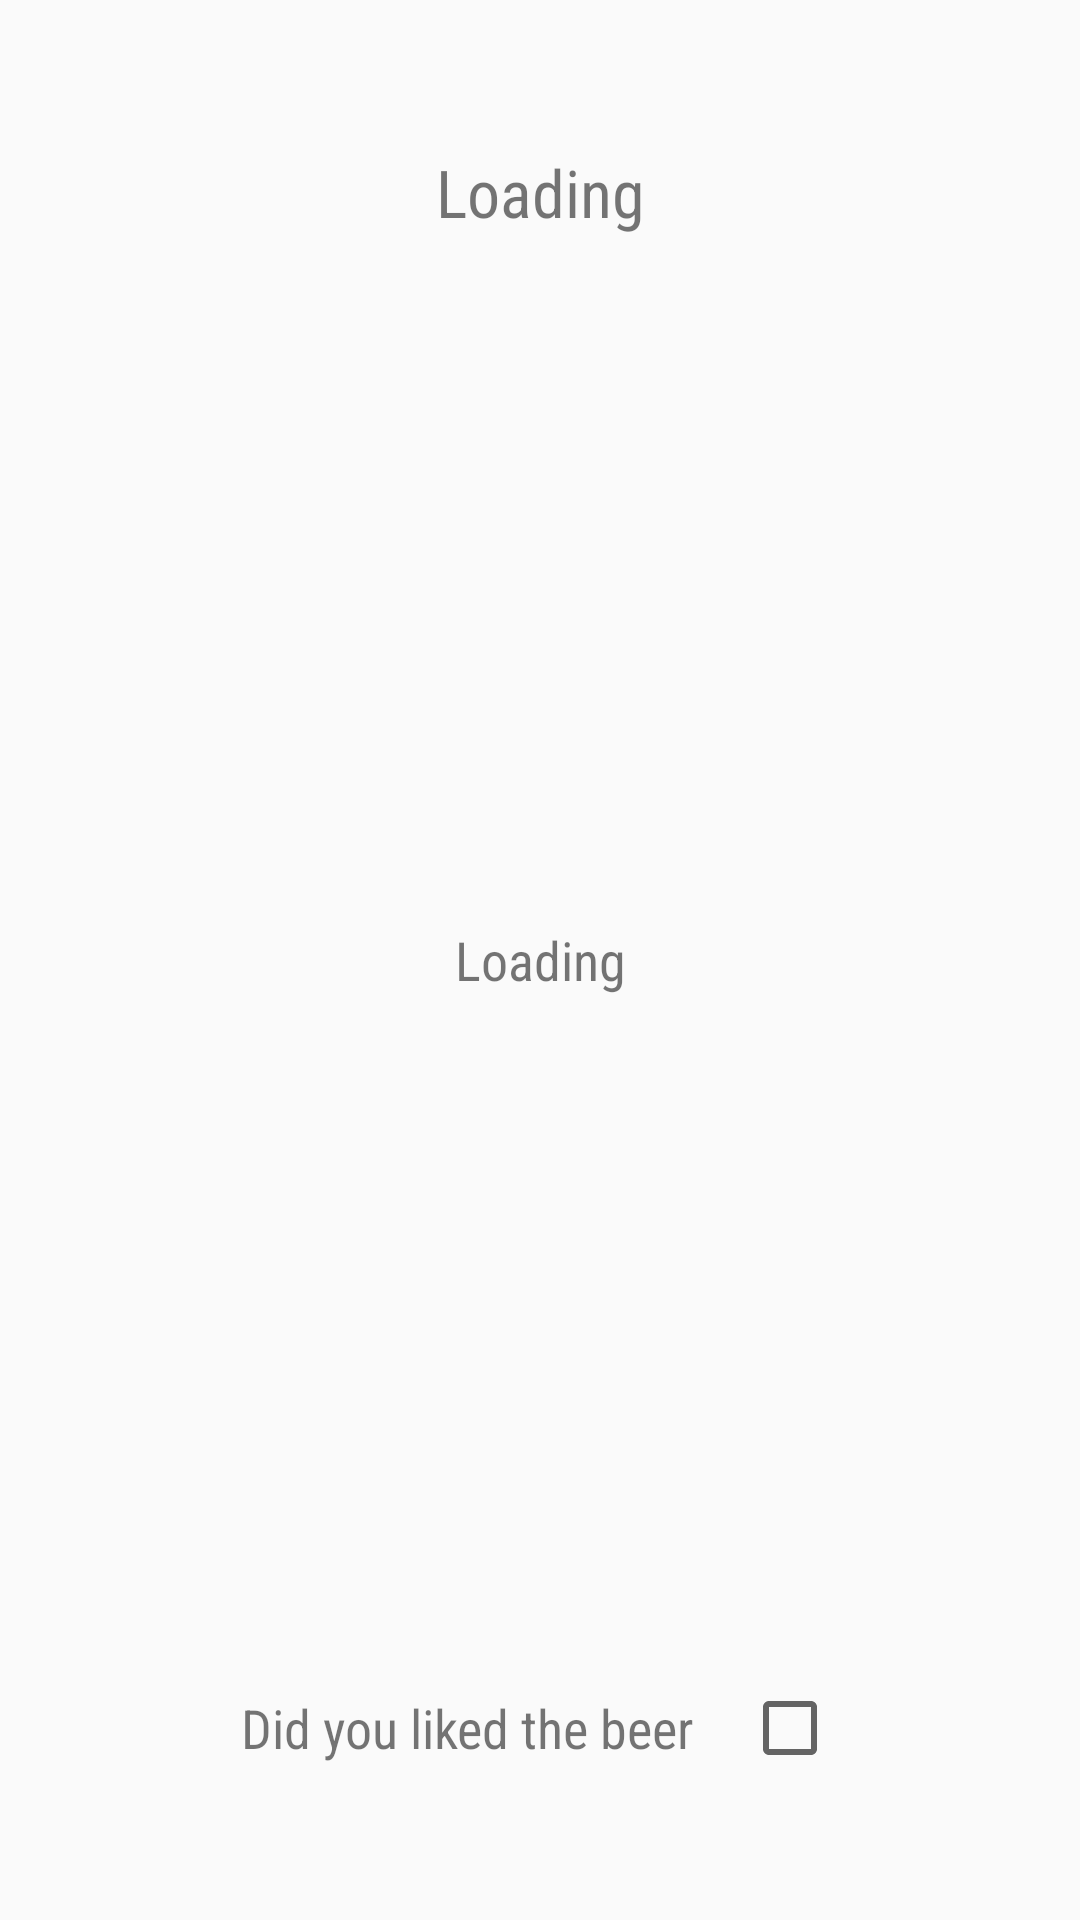

This screen was rendered from an Android layout file. Write that file and the resources it references.
<!-- AndroidManifest.xml: application theme AppTheme -->
<!-- res/layout/activity_details.xml -->
<?xml version="1.0" encoding="utf-8"?>
<LinearLayout xmlns:android="http://schemas.android.com/apk/res/android"
    android:orientation="vertical" android:layout_width="match_parent"
    android:layout_height="match_parent">

    <TextView
        android:layout_width="match_parent"
        android:layout_height="0dp"
        android:id = "@+id/beer_title"
        android:gravity="center"
        android:textSize="22sp"
        android:text="@string/loading"
        android:fontFamily="sans-serif-condensed"
        android:layout_weight="0.2"/>

    <TextView
        android:padding="16dp"
        android:layout_width="match_parent"
        android:layout_height="0dp"
        android:id = "@+id/beer_information"
        android:text="@string/loading"
        android:gravity="center"
        android:textSize="18sp"
        android:fontFamily="sans-serif-condensed"
        android:layout_weight="0.6"/>

    <LinearLayout
        android:orientation="horizontal"
        android:layout_width="match_parent"
        android:layout_height="0dp"
        android:layout_weight="0.2"
        android:gravity="center">

        <TextView
            android:layout_width="wrap_content"
            android:layout_height="wrap_content"
            android:text="@string/beer_feedback"
            android:textSize="18sp"
            android:fontFamily="sans-serif-condensed"
            android:id="@+id/feedback"
            android:paddingEnd="16dp"/>

        <CheckBox
            android:id="@+id/checkbox_book"
            android:layout_width="wrap_content"
            android:layout_height="wrap_content" />
    </LinearLayout>

</LinearLayout>
<!-- resources referenced by this layout -->
<resources>
  <string name="beer_feedback">Did you liked the beer</string>
  <string name="loading">Loading</string>
  <style name="AppTheme" parent="Theme.AppCompat.Light.DarkActionBar">
          
          <item name="colorPrimary">@color/colorPrimary</item>
          <item name="colorPrimaryDark">@color/colorPrimaryDark</item>
          <item name="colorAccent">@color/colorAccent</item>
      </style>
  <color name="colorPrimary">#212121</color>
  <color name="colorPrimaryDark">@android:color/black</color>
  <color name="colorAccent">#0000FF</color>
</resources>
